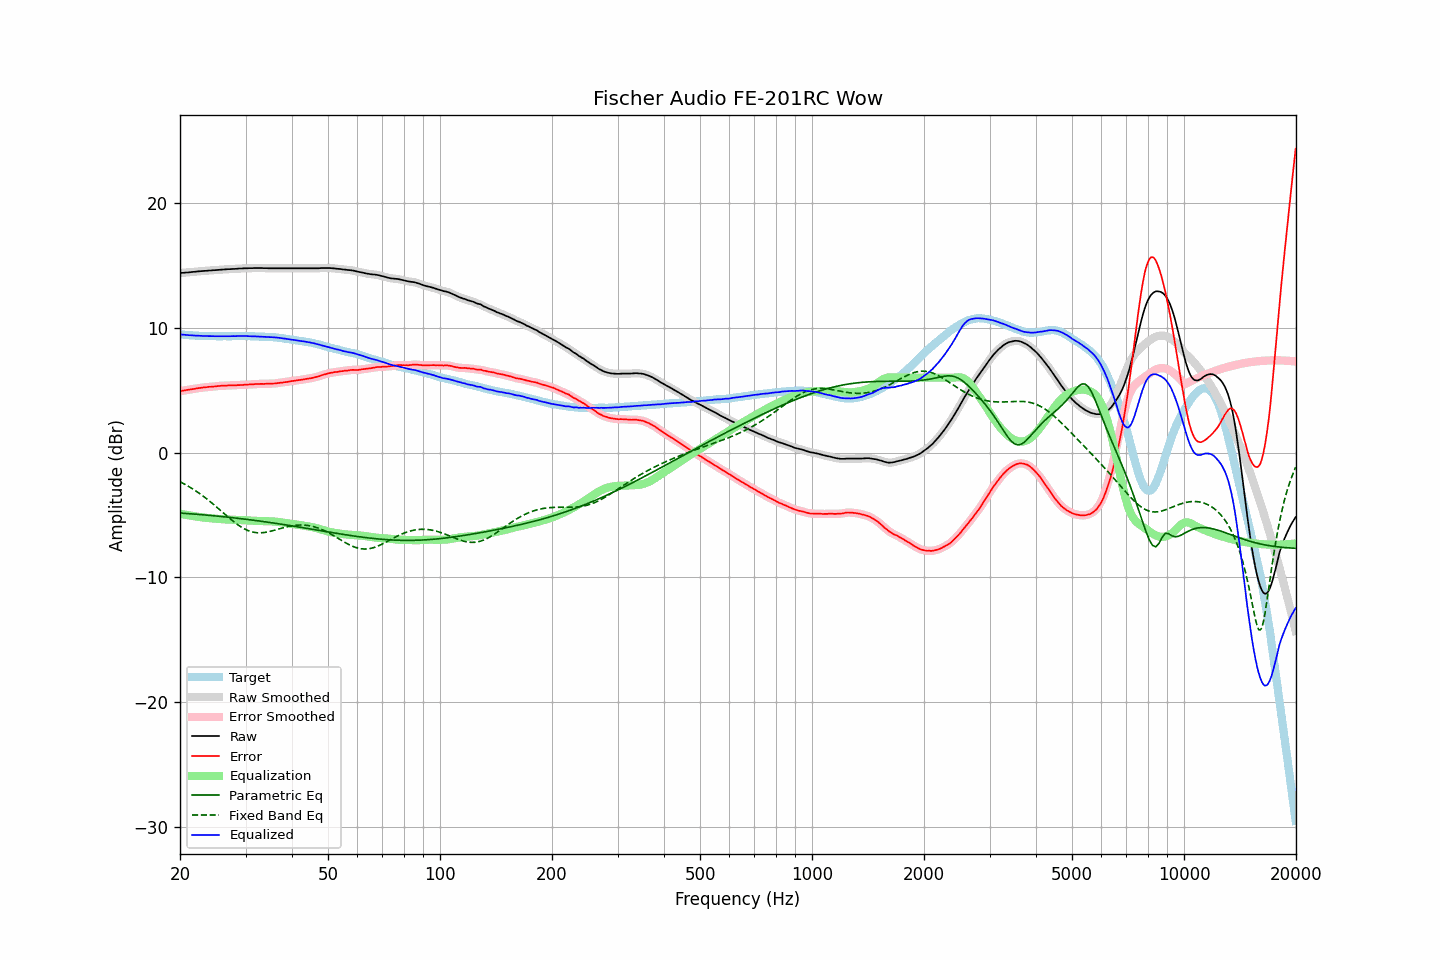

The file beside this chart, header and first rows:
frequency, raw, error, smoothed, error_smoothed, equalization, parametric_eq, fixed_band_eq, equalized_raw, equalized_smoothed, target
20.00, 14.38, 4.92, 14.38, 4.92, -4.91, -4.85, -2.34, 9.47, 9.47, 9.47
20.20, 14.39, 4.94, 14.39, 4.94, -4.94, -4.86, -2.41, 9.46, 9.46, 9.46
20.40, 14.40, 4.96, 14.40, 4.96, -4.96, -4.87, -2.47, 9.44, 9.44, 9.45
20.61, 14.41, 4.98, 14.41, 4.98, -4.98, -4.88, -2.55, 9.43, 9.43, 9.44
20.81, 14.42, 5.01, 14.42, 5.01, -5.00, -4.89, -2.62, 9.42, 9.42, 9.42
21.02, 14.43, 5.03, 14.43, 5.03, -5.02, -4.90, -2.69, 9.41, 9.41, 9.40
21.23, 14.44, 5.05, 14.45, 5.05, -5.05, -4.91, -2.77, 9.40, 9.40, 9.39
21.44, 14.46, 5.06, 14.46, 5.06, -5.07, -4.92, -2.85, 9.40, 9.39, 9.40
21.66, 14.47, 5.09, 14.47, 5.08, -5.09, -4.93, -2.93, 9.38, 9.38, 9.38
21.87, 14.48, 5.10, 14.48, 5.11, -5.11, -4.94, -3.01, 9.37, 9.38, 9.38
22.09, 14.49, 5.13, 14.50, 5.13, -5.13, -4.95, -3.09, 9.36, 9.37, 9.36
22.31, 14.51, 5.15, 14.51, 5.15, -5.15, -4.96, -3.18, 9.37, 9.36, 9.36
22.54, 14.52, 5.17, 14.52, 5.17, -5.17, -4.97, -3.27, 9.36, 9.36, 9.35
22.76, 14.53, 5.18, 14.53, 5.19, -5.18, -4.98, -3.36, 9.35, 9.35, 9.35
22.99, 14.54, 5.20, 14.54, 5.20, -5.20, -4.99, -3.46, 9.34, 9.34, 9.34
23.22, 14.55, 5.22, 14.55, 5.22, -5.22, -5.00, -3.56, 9.34, 9.34, 9.33
23.45, 14.56, 5.22, 14.56, 5.23, -5.23, -5.01, -3.65, 9.33, 9.33, 9.34
23.69, 14.57, 5.24, 14.57, 5.24, -5.24, -5.02, -3.75, 9.33, 9.33, 9.33
23.92, 14.58, 5.26, 14.58, 5.26, -5.26, -5.03, -3.86, 9.33, 9.33, 9.32
24.16, 14.59, 5.27, 14.59, 5.27, -5.27, -5.05, -3.96, 9.33, 9.33, 9.33
24.40, 14.60, 5.28, 14.60, 5.28, -5.28, -5.06, -4.07, 9.32, 9.32, 9.33
24.65, 14.61, 5.29, 14.61, 5.29, -5.29, -5.07, -4.18, 9.32, 9.32, 9.33
24.89, 14.62, 5.30, 14.62, 5.30, -5.30, -5.08, -4.29, 9.32, 9.32, 9.33
25.14, 14.63, 5.32, 14.63, 5.32, -5.31, -5.09, -4.40, 9.32, 9.32, 9.31
25.39, 14.64, 5.33, 14.64, 5.33, -5.33, -5.11, -4.51, 9.32, 9.32, 9.31
25.65, 14.65, 5.34, 14.65, 5.34, -5.34, -5.12, -4.62, 9.32, 9.32, 9.31
25.91, 14.66, 5.35, 14.66, 5.35, -5.34, -5.13, -4.73, 9.32, 9.32, 9.31
26.16, 14.67, 5.35, 14.67, 5.35, -5.35, -5.15, -4.85, 9.32, 9.32, 9.32
26.43, 14.67, 5.35, 14.68, 5.36, -5.36, -5.16, -4.96, 9.31, 9.32, 9.32
26.69, 14.68, 5.36, 14.68, 5.36, -5.37, -5.17, -5.07, 9.32, 9.32, 9.32
26.96, 14.69, 5.37, 14.69, 5.37, -5.37, -5.19, -5.18, 9.32, 9.32, 9.32
27.23, 14.69, 5.38, 14.70, 5.38, -5.38, -5.20, -5.29, 9.32, 9.32, 9.32
27.50, 14.70, 5.39, 14.70, 5.38, -5.38, -5.22, -5.40, 9.32, 9.32, 9.32
27.77, 14.71, 5.39, 14.71, 5.39, -5.39, -5.23, -5.50, 9.33, 9.32, 9.33
28.05, 14.71, 5.39, 14.72, 5.39, -5.39, -5.24, -5.60, 9.32, 9.33, 9.32
28.33, 14.72, 5.39, 14.72, 5.39, -5.39, -5.26, -5.70, 9.33, 9.33, 9.33
28.62, 14.73, 5.40, 14.73, 5.40, -5.40, -5.27, -5.80, 9.33, 9.33, 9.33
28.90, 14.74, 5.40, 14.74, 5.40, -5.40, -5.29, -5.88, 9.34, 9.34, 9.34
29.19, 14.74, 5.40, 14.75, 5.41, -5.41, -5.30, -5.97, 9.33, 9.34, 9.34
29.48, 14.75, 5.42, 14.75, 5.42, -5.42, -5.32, -6.04, 9.34, 9.34, 9.34
29.78, 14.76, 5.43, 14.76, 5.42, -5.42, -5.33, -6.12, 9.34, 9.33, 9.34
30.08, 14.76, 5.43, 14.76, 5.43, -5.43, -5.35, -6.18, 9.33, 9.33, 9.33
30.38, 14.76, 5.44, 14.77, 5.44, -5.44, -5.37, -6.24, 9.32, 9.33, 9.32
30.68, 14.77, 5.45, 14.77, 5.45, -5.45, -5.38, -6.29, 9.33, 9.32, 9.32
30.99, 14.77, 5.45, 14.77, 5.45, -5.46, -5.40, -6.33, 9.32, 9.32, 9.32
31.30, 14.77, 5.46, 14.78, 5.46, -5.46, -5.42, -6.37, 9.31, 9.31, 9.32
31.61, 14.78, 5.47, 14.78, 5.47, -5.47, -5.43, -6.40, 9.31, 9.31, 9.31
31.93, 14.78, 5.49, 14.78, 5.48, -5.48, -5.45, -6.42, 9.30, 9.30, 9.29
32.24, 14.78, 5.48, 14.78, 5.49, -5.48, -5.47, -6.43, 9.30, 9.30, 9.30
32.57, 14.78, 5.49, 14.78, 5.49, -5.49, -5.48, -6.44, 9.29, 9.29, 9.29
32.89, 14.78, 5.50, 14.78, 5.49, -5.49, -5.50, -6.44, 9.29, 9.29, 9.29
33.22, 14.78, 5.50, 14.78, 5.50, -5.50, -5.52, -6.43, 9.28, 9.28, 9.28
33.55, 14.77, 5.49, 14.78, 5.50, -5.50, -5.54, -6.42, 9.27, 9.28, 9.28
33.89, 14.77, 5.50, 14.77, 5.50, -5.50, -5.56, -6.40, 9.27, 9.27, 9.27
34.23, 14.77, 5.52, 14.77, 5.51, -5.51, -5.57, -6.38, 9.27, 9.26, 9.26
34.57, 14.76, 5.51, 14.77, 5.51, -5.51, -5.59, -6.35, 9.25, 9.26, 9.25
34.92, 14.76, 5.52, 14.76, 5.52, -5.51, -5.61, -6.32, 9.25, 9.25, 9.24
35.27, 14.76, 5.51, 14.76, 5.52, -5.52, -5.63, -6.29, 9.24, 9.24, 9.26
35.62, 14.76, 5.53, 14.76, 5.52, -5.53, -5.65, -6.26, 9.23, 9.23, 9.23
35.97, 14.76, 5.53, 14.76, 5.53, -5.54, -5.67, -6.22, 9.22, 9.22, 9.23
... 635 more rows
